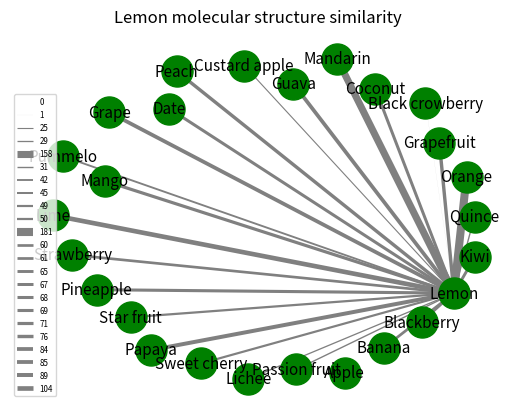

Source code (Python):
import matplotlib.pyplot as plt
import networkx as nx
from matplotlib import cm

items = ["Coconut", "Grapefruit", "Banana", "Grape", "Blackberry", "Guava", "Peach", "Sweet cherry", "Date", "Passion fruit", "Kiwi", "Pineapple", "Custard apple"
    , "Star fruit", "Papaya", "Lime", "Lemon", "Pummelo", "Mandarin", "Orange", "Quince", "Black crowberry", "Apple", "Strawberry", "Lichee", "Mango"]
lemon_w = [ 67, 76,  61,  85,  45,  84,  76,  49,  68,  31,  65,  69,  25,  50,  89, 104, 293,  42, 158, 181,  31,   1,   0,  60,  29,  71]

def plot_weighted_graph():
    "Plot a weighted graph"

    # 2. Add nodes
    G = nx.Graph()  # Create a graph object called G
    node_list = ["Coconut", "Grapefruit", "Banana", "Grape", "Blackberry", "Guava", "Peach", "Sweet cherry", "Date", "Passion fruit", "Kiwi", "Pineapple", "Custard apple"
    , "Star fruit", "Papaya", "Lime", "Lemon", "Pummelo", "Mandarin", "Orange", "Quince", "Black crowberry", "Apple", "Strawberry", "Lichee", "Mango"]
    for node in node_list:
        G.add_node(node)

    # Note: You can also try a spring_layout
    pos = nx.spring_layout(G)
    nx.draw_networkx_nodes(G, pos, node_color='green', node_size=500)

    # 3. If you want, add labels to the nodes
    labels = {}
    for node_name in node_list:
        labels[str(node_name)] = str(node_name)
    nx.draw_networkx_labels(G, pos, labels, font_size=11)

    # 4. Add the edges (4C2 = 6 combinations)
    # NOTE: You usually read this data in from some source
    # To keep the example self contained, I typed this out
    for i, w in enumerate(lemon_w):
        if i == 16:
            continue
        G.add_edge(node_list[16], node_list[i], weight=w)

    all_weights = []
    # 4 a. Iterate through the graph nodes to gather all the weights
    for (node1, node2, data) in G.edges(data=True):
        all_weights.append(data['weight'])  # we'll use this when determining edge thickness

    # 4 b. Get unique weights
    unique_weights = list(set(all_weights))

    # 4 c. Plot the edges - one by one!

    for weight in unique_weights:
        # 4 d. Form a filtered list with just the weight you want to draw
        weighted_edges = [(node1, node2) for (node1, node2, edge_attr) in G.edges(data=True) if
                          edge_attr['weight'] == weight]
        # 4 e. I think multiplying by [num_nodes/sum(all_weights)] makes the graphs edges look cleaner
        width = weight * len(node_list) * 2.0 / sum(all_weights)
        nx.draw_networkx_edges(G, pos, edgelist=weighted_edges, width=width, edge_color='gray', label=weight)

    # Plot the graph
    plt.axis('off')
    plt.legend(loc=3, fontsize='xx-small')
    plt.title('Lemon molecular structure similarity')
    plt.savefig("chess_legends.png")

    plt.show()


# ----START OF SCRIPT
if __name__ == '__main__':
    plot_weighted_graph()
